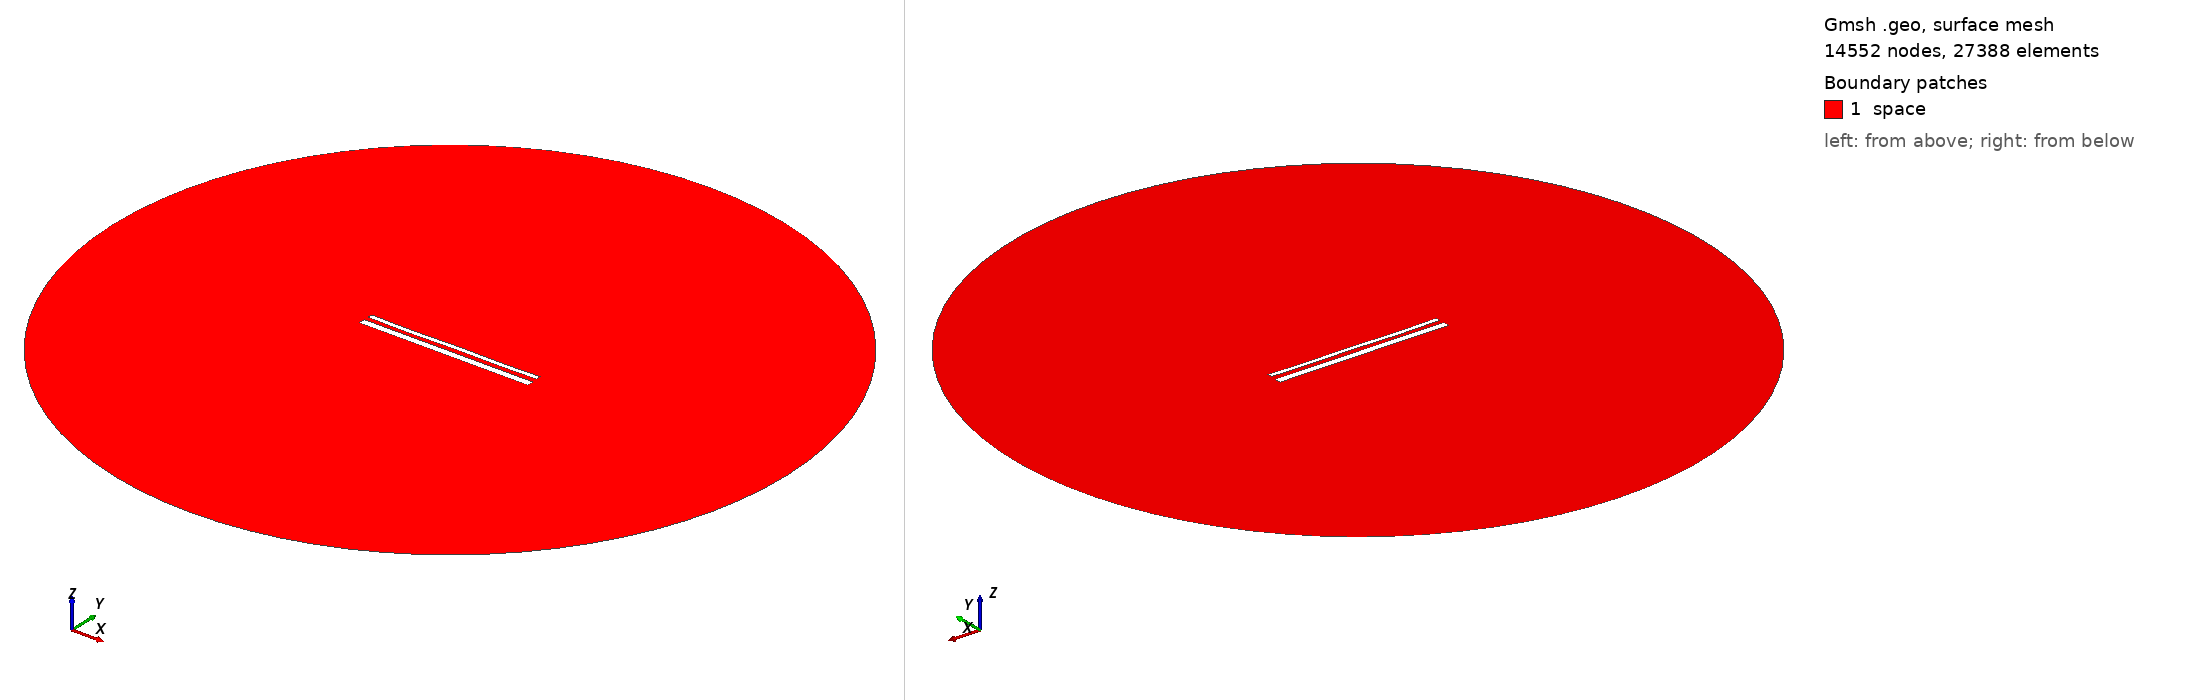

Gmsh geometry script, surface-meshed: 14552 nodes, 27388 surface elements. Boundary patches (legend numbers): 1 space. Left view from above one corner, right view from below the opposite corner. Legend entries are the model's physical surfaces. The drawing asked Gmsh for element sizes between 1% and 20% of the model's largest extent; the script's own settings can give other sizes.

=== 15406.geo (drawn) ===
//---------------------------------------
// Geometry kernel
//---------------------------------------

SetFactory("OpenCASCADE");



//---------------------------------------
// Parameters of the geometry
//---------------------------------------

// Overetch of the upper plate
overetch = 0.5;

// Distance between the plates
distance = 2.5;

// Discretization over the x axis (for the deformation)
nx = 50; 

// Length of the plate
L = 100 - overetch; 

// Number of modes
n = 4; 

// 1st mode coefficient
coeff(1) = 0.07499999999999998;
beta(1) = 0.596864 * 3.1415926535 / L;

// 2nd mode coefficient
coeff(2) = -0.075;
beta(2) = 1.49418 * 3.1415926535 / L;

// 3rd mode coefficient
coeff(3) = -0.075;
beta(3) = 2.50025 * 3.1415926535 / L;

// 4th mode coefficient
coeff(4) = -0.15;
beta(4) = 3.49999 * 3.1415926535 / L;



//---------------------------------------
// Upper plate (deformed rectangle)
//---------------------------------------

// Coordiantes of the upper plate
xmin = -50;
xmax = 50 - overetch;

// Height of the upper plate
yheight = 4 - 2 * overetch;

// Indexes of the points
UpperID[] = {};
LowerID[] = {};
LeftID[] = {};
RightID[] = {};

// Point index
p = 1;

// Horizontal edges
For i In {1:nx}
    x = xmin + (i-1)*(xmax - xmin)/(nx-1);

    y_bottom = distance / 2 + overetch;
    For j In {1:n}
        C = (Cosh(beta(j)*L) + Cos(beta(j)*L)) / (Sinh(beta(j)*L) + Sin(beta(j)*L));
        y_bottom  = y_bottom + coeff(j) * (Cosh(beta(j)*(x+50)) - Cos(beta(j)*(x+50)) - C * (Sinh(beta(j)*(x+50)) - Sin(beta(j)*(x+50))));
    EndFor

    y_top = y_bottom + yheight;

    Point(p) = {x, y_top, 0, 1.0};
    UpperID[i] = p;
    p = p + 1;

    Point(p) = {x, y_bottom, 0, 1.0};
    LowerID[i] = p;
    p = p + 1;
EndFor

// Create point lists
UpperPts[] = {}; LowerPts[] = {};
For i In {1:nx}
  UpperPts[] += {UpperID[i]};
  LowerPts[] += {LowerID[i]};
EndFor

// Build splines
Spline(1) = {UpperPts[]};
Spline(2) = {LowerPts[]};
Line(3) = {LowerPts[nx-1], UpperPts[nx-1]};
Line(4) = {LowerPts[0], UpperPts[0]};

// Build the plane surface
Curve Loop(1) = {2, 3, -1, -4};
Plane Surface(1) = {1};



//---------------------------------------
// Lower plate (rectangle)
//---------------------------------------

// Vertices
Point(1001) = {-50, -1, 0, 1.0};
Point(1002) = { 50, -1, 0, 1.0};
Point(1003) = { 50,  -5, 0, 1.0};
Point(1004) = {-50,  -5, 0, 1.0};

// Edges
Line(5) = {1001, 1002};
Line(6) = {1002, 1003};
Line(7) = {1003, 1004};
Line(8) = {1004, 1001};

// Plane surface
Line Loop(2) = {5, 6, 7, 8};
Plane Surface(2) = {2}; 



//---------------------------------------
// Outer (fictious) boundary
//---------------------------------------

// Points
Point(1005) = {0, 0, 0};       // Center
Point(1006) = {200, 0, 0};     // Start point
Point(1007) = {0, 200, 0};     // 90 degrees
Point(1008) = {-200, 0, 0};    // 180 degrees
Point(1009) = {0, -200, 0};    // 270 degrees

// Circle arcs (each needs start, center, end)
Circle(9) = {1006, 1005, 1007};
Circle(10) = {1007, 1005, 1008};
Circle(11) = {1008, 1005, 1009};
Circle(12) = {1009, 1005, 1006};

// Plane surface for the entire domain
Curve Loop(3) = {9, 10, 11, 12};
Surface(3) = {3};

// Subtract the plates from the whole domain to obtain the actual domain where we want to solve the equations
BooleanDifference{ Surface{3}; Delete; }{ Surface{1}; Surface{2}; Delete; }




//---------------------------------------
// Transfinite Lines/Curves
//---------------------------------------

// Set the number of points on the boundaries
r = 7;

// Plates
Transfinite Curve {1, 2} = 50*r Using Progression 1;
Transfinite Curve {3, 4} = 2*r Using Progression 1;
Transfinite Line {5, 7} = 50*r Using Progression 1;
Transfinite Line {6, 8} = 2*r Using Progression 1;

// Outer boundary
Transfinite Line {9, 10, 11, 12} = 20 Using Progression 1;



//---------------------------------------
// Physical groups
//---------------------------------------                

// Physical curves (boundaries)
Physical Line("force_segment", 10) = {2};
Physical Line("upper_plate", 11) = {1, 3, 4};
Physical Line("lower_plate", 12) = {5, 6, 7, 8};
Physical Line("boundary", 20) = {9, 10, 11, 12};

// Physical Surfaces
Physical Surface("space", 30) = {3};



//---------------------------------------
// 6. Generate the Mesh
//---------------------------------------

// 2D mesh generation
Mesh 2;
